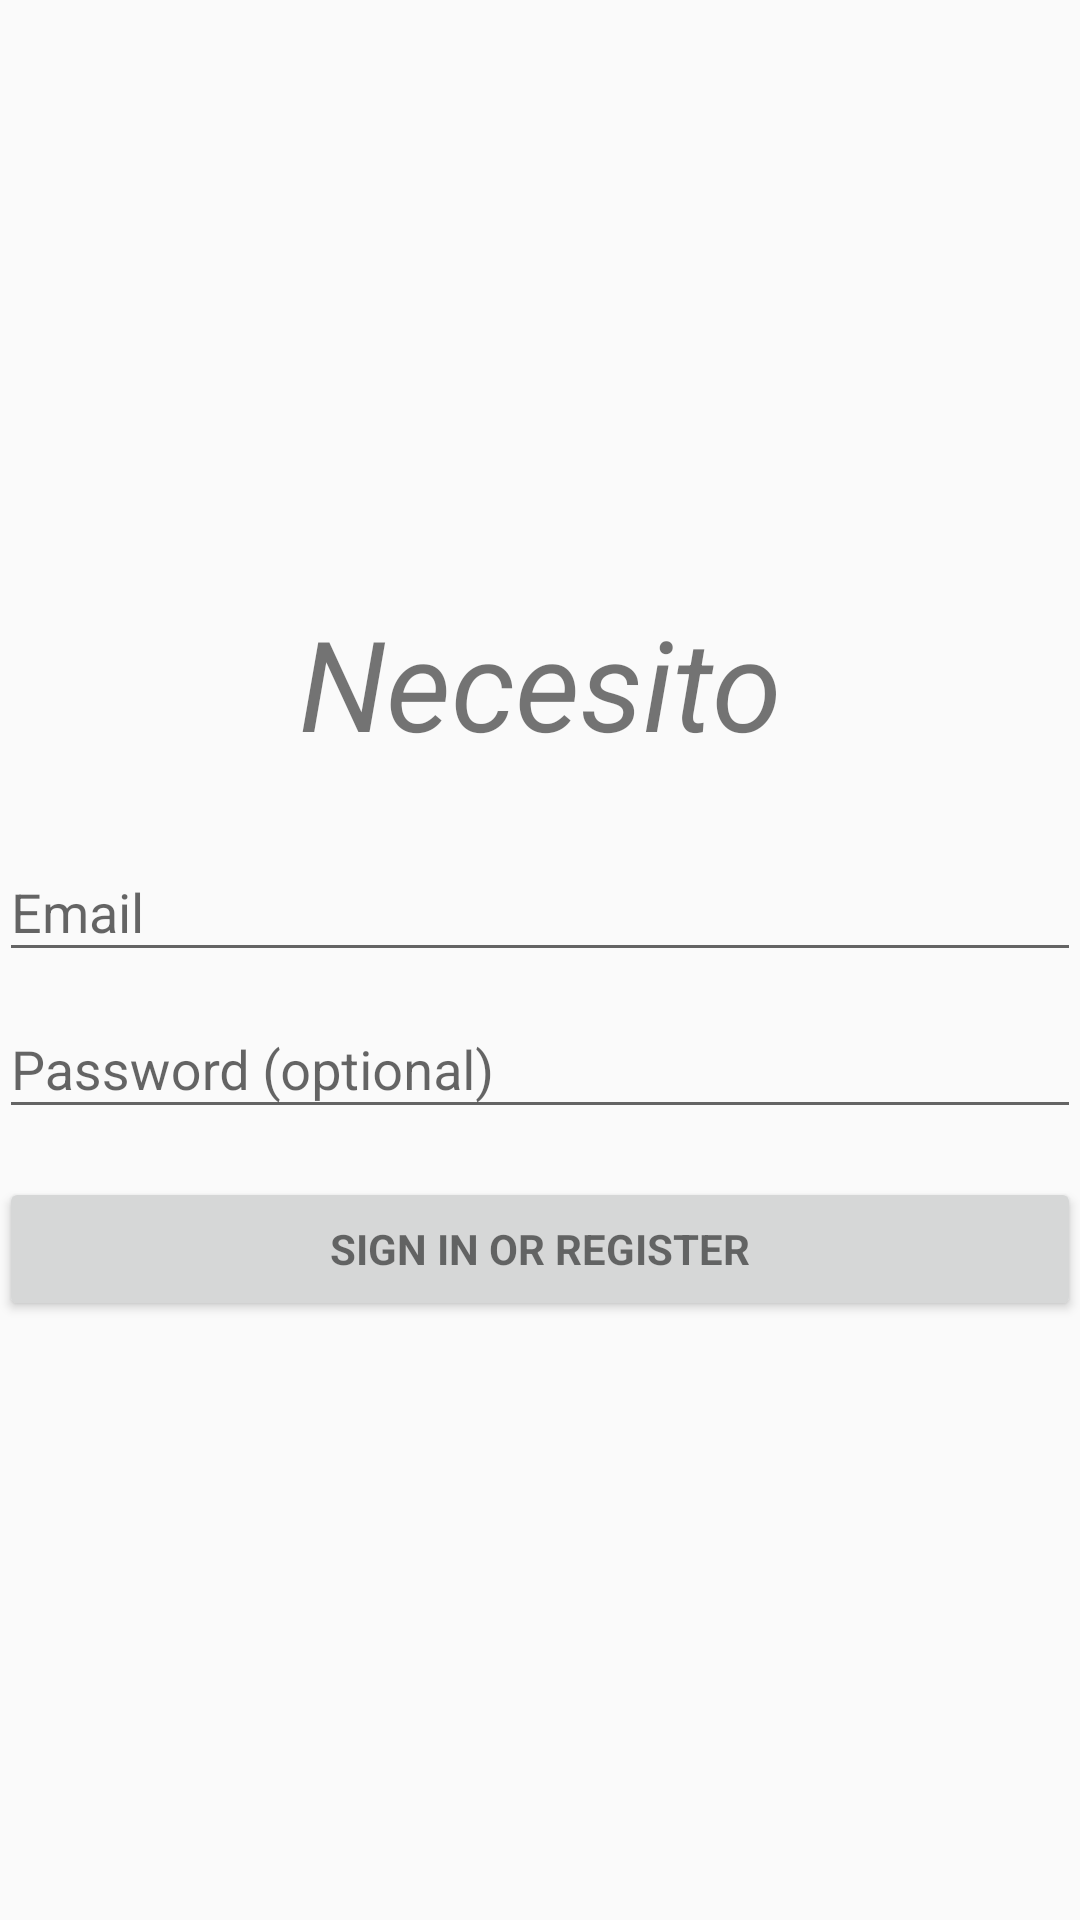

Here is an Android app screen rendered from its layout file. Give the layout XML and the strings, colors and styles it references.
<!-- AndroidManifest.xml: application theme AppTheme -->
<!-- res/layout/activity_login.xml -->
<?xml version="1.0" encoding="utf-8"?>
<RelativeLayout xmlns:android="http://schemas.android.com/apk/res/android"
    xmlns:tools="http://schemas.android.com/tools"
    android:layout_width="match_parent"
    android:layout_height="match_parent" >

    <LinearLayout
        android:layout_width="match_parent"
        android:layout_height="wrap_content"
        android:layout_centerInParent="true"
        android:orientation="vertical"
        android:paddingBottom="@dimen/activity_vertical_margin"
        android:paddingLeft="@dimen/activity_horizontal_margin"
        android:paddingRight="@dimen/activity_horizontal_margin"
        android:paddingTop="@dimen/activity_vertical_margin"
        tools:context=".LoginActivity">

        
        <ProgressBar
            android:id="@+id/login_progress"
            style="?android:attr/progressBarStyleLarge"
            android:layout_width="wrap_content"
            android:layout_height="wrap_content"
            android:layout_marginBottom="8dp"
            android:visibility="gone" />

        <TextView
            android:layout_width="match_parent"
            android:layout_height="wrap_content"
            android:layout_marginBottom="16dp"
            android:text="Necesito"
            android:textSize="42sp"
            android:textAlignment="center"
            android:textStyle="italic" />


        <ScrollView
            android:id="@+id/login_form"
            android:layout_width="match_parent"
            android:layout_height="match_parent">

            <LinearLayout
                android:id="@+id/email_login_form"
                android:layout_width="match_parent"
                android:layout_height="wrap_content"
                android:orientation="vertical">

                <android.support.design.widget.TextInputLayout
                    android:layout_width="match_parent"
                    android:layout_height="wrap_content">

                    <AutoCompleteTextView
                        android:id="@+id/email"
                        android:layout_width="match_parent"
                        android:layout_height="wrap_content"
                        android:hint="@string/prompt_email"
                        android:inputType="textEmailAddress"
                        android:maxLines="1"
                        android:singleLine="true" />

                </android.support.design.widget.TextInputLayout>

                <android.support.design.widget.TextInputLayout
                    android:layout_width="match_parent"
                    android:layout_height="wrap_content">

                    <EditText
                        android:id="@+id/password"
                        android:layout_width="match_parent"
                        android:layout_height="wrap_content"
                        android:hint="@string/prompt_password"
                        android:imeActionId="6"
                        android:imeActionLabel="@string/action_sign_in_short"
                        android:imeOptions="actionUnspecified"
                        android:inputType="textPassword"
                        android:maxLines="1"
                        android:singleLine="true" />

                </android.support.design.widget.TextInputLayout>

                <Button
                    android:id="@+id/email_sign_in_button"
                    style="?android:textAppearanceSmall"
                    android:layout_width="match_parent"
                    android:layout_height="wrap_content"
                    android:layout_marginTop="16dp"
                    android:text="@string/action_sign_in"
                    android:textStyle="bold" />

            </LinearLayout>
        </ScrollView>
    </LinearLayout>
</RelativeLayout>
<!-- resources referenced by this layout -->
<resources>
  <string name="action_sign_in">Sign in or register</string>
  <string name="action_sign_in_short">Sign in</string>
  <string name="prompt_email">Email</string>
  <string name="prompt_password">Password (optional)</string>
  <style name="AppTheme" parent="Theme.AppCompat.Light.DarkActionBar">
          
          <item name="colorPrimary">@color/colorPrimary</item>
          <item name="colorPrimaryDark">@color/colorPrimaryDark</item>
          <item name="colorAccent">@color/colorAccent</item>
      </style>
  <!-- not gathered from this repository: default colours our renderer supplied (Android Studio template values) -->
  <color name="colorPrimary">#FF6200EE</color>
  <color name="colorPrimaryDark">#FF3700B3</color>
  <color name="colorAccent">#FF03DAC5</color>
</resources>
